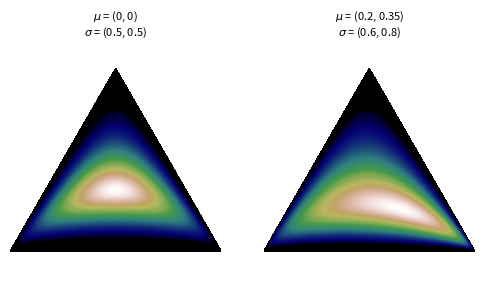

This figure's Python source:
'''Functions for drawing contours of Dirichlet distributions.'''

# Author: Thomas Boggs

from __future__ import division, print_function

import numpy as np
import matplotlib.pyplot as plt
import matplotlib.tri as tri

from scipy.stats import multivariate_normal
import numpy as np
import scipy

_corners = np.array([[0, 0], [1, 0], [0.5, 0.75**0.5]])
_AREA = 0.5 * 1 * 0.75**0.5
_triangle = tri.Triangulation(_corners[:, 0], _corners[:, 1])

# For each corner of the triangle, the pair of other corners
_pairs = [_corners[np.roll(range(3), -i)[1:]] for i in range(3)]
# The area of the triangle formed by point xy and another pair or points
tri_area = lambda xy, pair: 0.5 * np.linalg.norm(np.cross(*(pair - xy)))

def xy2bc(xy, tol=1.e-4):
    '''Converts 2D Cartesian coordinates to barycentric.

    Arguments:

        `xy`: A length-2 sequence containing the x and y value.
    '''
    coords = np.array([tri_area(xy, p) for p in _pairs]) / _AREA
    return np.clip(coords, tol, 1.0 - tol)

class LogitNormal(object):
    def __init__(self, mu, sigma):
        '''Creates LogitNormal distribution with parameter `mu` and `sigma`.'''
        self._mu = np.array(mu)
        self._sigma = np.diag(sigma)

    def pdf(self, x):
        '''Returns pdf value for `x`.'''
        epsilon = 1e-5
        x = np.clip(x, epsilon, 1 - epsilon)
        x_D = x[-1] # last element of x
        x_without_D = x[:-1] # first D-1 elements of x
        logit_x = np.log(x_without_D / x_D)  # transforming to logit space
        norm_const = 1 / np.prod(x)  # Jacobian determinant
        # multivariate normal pdf
        pdf_val = norm_const * multivariate_normal.pdf(logit_x, mean=self._mu, cov=self._sigma)
        return pdf_val


    def sample(self, N):
        '''Generates a random sample of size `N`.'''
        sample_norm = np.random.multivariate_normal(self._mu, self._sigma, N)
        exp_y = np.exp(sample_norm)
        ones_column = np.ones((N, 1))  # Create a column of ones
        exp_y = np.hstack((exp_y, ones_column))  # Append a column of ones to exp_y
        sample_logit = exp_y / (1 + np.sum(exp_y, axis=1, keepdims=True))
        return sample_logit


def draw_pdf_contours(dist, border=False, nlevels=600, subdiv=8, **kwargs):
    '''Draws pdf contours over an equilateral triangle (2-simplex).

    Arguments:

        `dist`: A distribution instance with a `pdf` method.

        `border` (bool): If True, the simplex border is drawn.

        `nlevels` (int): Number of contours to draw.

        `subdiv` (int): Number of recursive mesh subdivisions to create.

        kwargs: Keyword args passed on to `plt.triplot`.
    '''
    from matplotlib import ticker, cm
    import math

    refiner = tri.UniformTriRefiner(_triangle)
    trimesh = refiner.refine_triangulation(subdiv=subdiv)
    pvals = [dist.pdf(xy2bc(xy)) for xy in zip(trimesh.x, trimesh.y)]

    plt.tricontourf(trimesh, pvals, nlevels, cmap='gist_earth', **kwargs)
    plt.axis('equal')
    plt.xlim(0, 1)
    plt.ylim(0, 0.75**0.5)
    plt.axis('off')
    if border is True:
        plt.triplot(_triangle, linewidth=1)

def plot_points(X, barycentric=True, border=True, **kwargs):
    '''Plots a set of points in the simplex.

    Arguments:

        `X` (ndarray): A 2xN array (if in Cartesian coords) or 3xN array
                       (if in barycentric coords) of points to plot.

        `barycentric` (bool): Indicates if `X` is in barycentric coords.

        `border` (bool): If True, the simplex border is drawn.

        kwargs: Keyword args passed on to `plt.plot`.
    '''
    if barycentric is True:
        X = X.dot(_corners)
    plt.plot(X[:, 0], X[:, 1], 'k.', ms=1, **kwargs)
    plt.axis('equal')
    plt.xlim(0, 1)
    plt.ylim(0, 0.75**0.5)
    plt.axis('off')
    if border is True:
        plt.triplot(_triangle, linewidth=1)

if __name__ == '__main__':
    f = plt.figure(figsize=(6, 3))
    mus = [[0, 0],
           [0.2, 0.35]]
    sigmas = [[0.5, 0.5],
              [0.6, 0.8]]
    for i, (mu, sigma) in enumerate(zip(mus, sigmas)):
        plt.subplot(1, len(mus), i + 1)
        dist = LogitNormal(mu, sigma)
        draw_pdf_contours(dist)
        title = f'$\mu$ = {tuple(mu)}\n$\sigma$ = {tuple(sigma)}'
        plt.title(title, fontdict={'fontsize': 8})
        # plt.subplot(2, len(mus), i + 1 + len(mus))
        # plot_points(dist.sample(5000))
    plt.savefig('logitnormal_plots.png')
    print('Wrote plots to "logitnormal_plots.png".')

